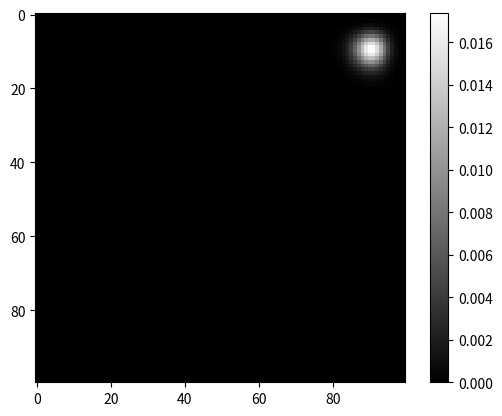

Reproduce this figure in Python.
import numpy as np
from scipy import special
import matplotlib.pyplot as plt


def binomial_probability(n, N, p):
    """Gives the probability of N successes in n trials with probability of
    success p from the binomial distribution.

    Args:
        n: number of trials
        N: number of successes
        p: probability of success for each trial

    Returns:
        P: probability of N successes
    """

    P = special.binom(n, N) * (p ** N) * (1.0 - p) ** (n - N)

    return P


def binomial_sum_array(dimension, p):
    """Builds a 2D array by adding two binomial probabilities at each entry.

    Args:
        dimension: a tuple containing the desired (rows, columns)
        p: a tuple containing the binomial distribution parameter p along the
            (rows, columns)

    Returns:
        array: a 2D numpy array with size given by dimension
    """

    rows, columns = dimension
    p_rows, p_columns = p

    row_points, column_points = np.arange(rows), np.arange(columns)

    row_mesh, column_mesh = np.meshgrid(row_points, column_points)

    bin_sum = lambda x, y: (binomial_probability(rows, x, p_rows) +
                            binomial_probability(columns, y, p_columns))

    array = bin_sum(row_mesh, column_mesh)

    array = array / np.sum(array)

    return array


def binomial_product_array(dimension, p):
    """Builds a 2D array by multiplying two binomial probabilities at each
    entry.

    Args:
        dimension: a tuple containing the desired (rows, columns)
        p: a tuple containing the binomial distribution parameter p along the
            (rows, columns)

    Returns:
        array: a 2D numpy array with size given by dimension
    """

    rows, columns = dimension
    p_rows, p_columns = p

    row_points, column_points = np.arange(rows), np.arange(columns)

    row_mesh, column_mesh = np.meshgrid(row_points, column_points)

    bin_product = lambda x, y: (binomial_probability(rows, x, p_rows) *
                                binomial_probability(columns, y, p_columns))

    array = bin_product(row_mesh, column_mesh)

    array = array / np.sum(array)

    return array


plt.imshow(binomial_product_array((100,100),(0.9,0.1)), cmap=plt.cm.gray)
plt.colorbar()
plt.show()